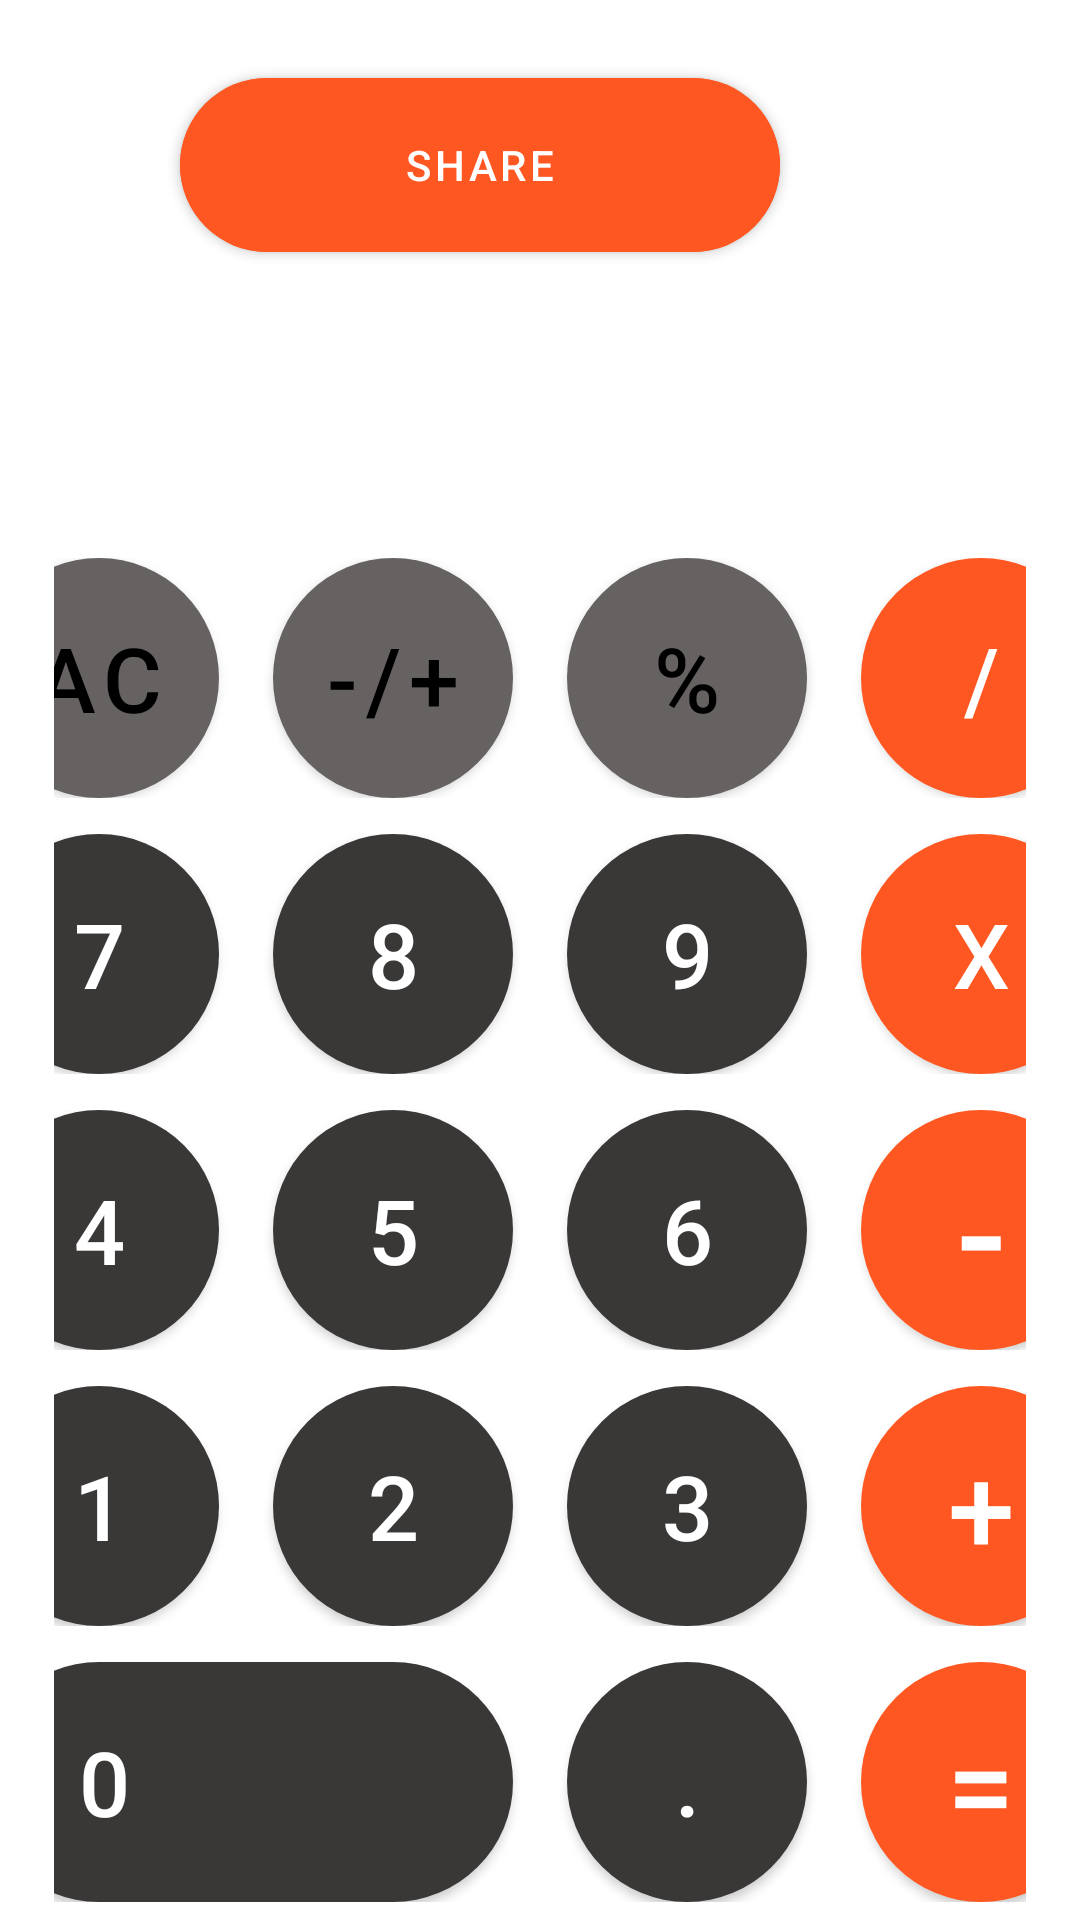

Produce the Android XML layout that renders to this screen, including the resource entries it uses.
<!-- AndroidManifest.xml: application theme Theme.Calculater_20 -->
<!-- res/layout/activity_main.xml -->
<?xml version="1.0" encoding="utf-8"?>
<androidx.constraintlayout.widget.ConstraintLayout xmlns:android="http://schemas.android.com/apk/res/android"
    xmlns:app="http://schemas.android.com/apk/res-auto"
    xmlns:tools="http://schemas.android.com/tools"
    android:layout_width="match_parent"
    android:layout_height="match_parent"
    tools:context=".MainActivity">
    <FrameLayout
        android:layout_width="match_parent"
        android:layout_height="0dp"
        app:layout_constraintTop_toTopOf="parent"
        app:layout_constraintBottom_toTopOf="@id/container">
        <com.google.android.material.button.MaterialButton
            android:id="@+id/share_btn"
            android:layout_width="200dp"
            android:layout_height="70dp"
            android:layout_marginStart="60dp"
            android:layout_marginTop="20dp"
            app:cornerRadius="50dp"
            android:text="share"
            android:textColor="@color/white"
            android:backgroundTint="@color/orange"/>
        <TextView
            android:id="@+id/textView"
            android:layout_marginHorizontal="34dp"
            android:maxLines="1"
            android:ellipsize="end"
            android:layout_width="wrap_content"
            android:layout_height="wrap_content"
            android:text="0"
            android:textColor="@color/white"
            android:textSize="80sp"
            android:layout_gravity="bottom|end"
            /></FrameLayout>
    <LinearLayout
        android:id="@+id/container"
        android:orientation="vertical"
        app:layout_constraintBottom_toBottomOf="parent"
        android:layout_width="match_parent"
        android:layout_height="wrap_content">
        <LinearLayout
            android:paddingHorizontal="18dp"
            android:paddingVertical="6dp"
            android:gravity="center"
            android:layout_width="match_parent"
            android:layout_height="wrap_content">
            <com.google.android.material.button.MaterialButton
                style="@style/Grey.Button"
                android:text="AC"
                android:id="@+id/btn_clearText"/>
            <com.google.android.material.button.MaterialButton
                android:text="-/+"
                android:id="@+id/btn_plusAndMinus"
                android:layout_marginHorizontal="18dp"
                style="@style/Grey.Button"/>
            <com.google.android.material.button.MaterialButton
                style="@style/Grey.Button"
                android:text="%"
                android:id="@+id/btn_procent"
                android:layout_marginEnd="18dp"/>
            <com.google.android.material.button.MaterialButton
                style="@style/Orange.Button"
                android:text="/"
                android:id="@+id/btn_delenie"/>
        </LinearLayout>
        <LinearLayout
            android:orientation="vertical"
            app:layout_constraintBottom_toBottomOf="parent"
            android:layout_width="match_parent"
            android:layout_height="wrap_content">
            <LinearLayout
                android:paddingHorizontal="18dp"
                android:paddingVertical="6dp"
                android:gravity="center"
                android:layout_width="match_parent"
                android:layout_height="wrap_content">
                <com.google.android.material.button.MaterialButton
                    style="@style/DarkGrey.Button"
                    android:text="7"
                    android:onClick="OnNumberClick"
                    android:id="@+id/numberOfSeven"/>
                <com.google.android.material.button.MaterialButton
                    android:text="8"
                    android:onClick="OnNumberClick"
                    android:id="@+id/numberOfEight"
                    android:layout_marginHorizontal="18dp"
                    style="@style/DarkGrey.Button"/>
                <com.google.android.material.button.MaterialButton
                    style="@style/DarkGrey.Button"
                    android:text="9"
                    android:onClick="OnNumberClick"
                    android:id="@+id/numberOfNine"
                    android:layout_marginEnd="18dp"/>
                <com.google.android.material.button.MaterialButton
                    style="@style/Orange.Button"
                    android:id="@+id/btn_ymnojenie"
                    android:text="x" />
            </LinearLayout>
        </LinearLayout>
        <LinearLayout
            android:orientation="vertical"
            app:layout_constraintBottom_toBottomOf="parent"
            android:layout_width="match_parent"
            android:layout_height="wrap_content">
            <LinearLayout
                android:paddingHorizontal="18dp"
                android:paddingVertical="6dp"
                android:gravity="center"
                android:layout_width="match_parent"
                android:layout_height="wrap_content">
                <com.google.android.material.button.MaterialButton
                    style="@style/DarkGrey.Button"
                    android:text="4"
                    android:onClick="OnNumberClick"
                    android:id="@+id/numberOfFour"/>
                <com.google.android.material.button.MaterialButton
                    android:text="5"
                    android:id="@+id/numberOfFive"
                    android:onClick="OnNumberClick"
                    android:layout_marginHorizontal="18dp"
                    style="@style/DarkGrey.Button"/>
                <com.google.android.material.button.MaterialButton
                    style="@style/DarkGrey.Button"
                    android:text="6"
                    android:onClick="OnNumberClick"
                    android:id="@+id/numberOfSix"
                    android:layout_marginEnd="18dp"/>
                <com.google.android.material.button.MaterialButton
                    style="@style/Orange.Button"
                    android:textSize="50sp"
                    android:text="-"
                    android:id="@+id/minus"/>
            </LinearLayout>
        </LinearLayout>
        <LinearLayout
            android:orientation="vertical"
            app:layout_constraintBottom_toBottomOf="parent"
            android:layout_width="match_parent"
            android:layout_height="wrap_content">
            <LinearLayout
                android:paddingHorizontal="18dp"
                android:paddingVertical="6dp"
                android:gravity="center"
                android:layout_width="match_parent"
                android:layout_height="wrap_content">
                <com.google.android.material.button.MaterialButton
                    style="@style/DarkGrey.Button"
                    android:id="@+id/numberOfOne"
                    android:onClick="OnNumberClick"
                    android:text="1" />
                <com.google.android.material.button.MaterialButton
                    android:text="2"
                    android:onClick="OnNumberClick"
                    android:id="@+id/numberOfTwo"
                    android:layout_marginHorizontal="18dp"
                    style="@style/DarkGrey.Button"/>
                <com.google.android.material.button.MaterialButton
                    style="@style/DarkGrey.Button"
                    android:text="3"
                    android:onClick="OnNumberClick"
                    android:id="@+id/numberOfThree"
                    android:layout_marginEnd="18dp"/>
                <com.google.android.material.button.MaterialButton
                    style="@style/Orange.Button"
                    android:text="+"
                    android:onClick="OnOperationClick"
                    android:id="@+id/summa"
                    android:textSize="40sp"/>
            </LinearLayout>
        </LinearLayout>
        <LinearLayout
            android:orientation="vertical"
            app:layout_constraintBottom_toBottomOf="parent"
            android:layout_width="match_parent"
            android:layout_height="wrap_content">
            <LinearLayout
                android:paddingHorizontal="18dp"
                android:paddingVertical="6dp"
                android:gravity="center"
                android:layout_width="match_parent"
                android:layout_height="wrap_content">
                <com.google.android.material.button.MaterialButton
                    style="@style/DarkGrey.Button"
                    android:text="0"
                    android:onClick="OnNumberClick"

                    android:id="@+id/numberOfZero"
                    android:textAlignment="textStart"
                    android:layout_width="178dp"
                    android:paddingStart="32dp"/>
                <com.google.android.material.button.MaterialButton
                    android:text="."
                    android:id="@+id/tochka"
                    android:layout_marginHorizontal="18dp"
                    style="@style/DarkGrey.Button"/>
                <com.google.android.material.button.MaterialButton
                    style="@style/Orange.Button"
                    android:text="="
                    android:id="@+id/rovno"
                    android:textSize="40sp"/>
            </LinearLayout>
        </LinearLayout>

    </LinearLayout>




</androidx.constraintlayout.widget.ConstraintLayout>
<!-- resources referenced by this layout -->
<resources>
  <color name="orange">#FF5722</color>
  <color name="white">#FFFFFFFF</color>
  <style name="DarkGrey.Button" parent="Base.Button">
          <item name="backgroundTint">@color/grey_dark</item>
          <item name="android:textColor">@color/white</item>
      </style>
  <style name="Grey.Button" parent="Base.Button">
          <item name="backgroundTint">@color/grey</item>
          <item name="android:textColor">@color/black</item>
      </style>
  <style name="Orange.Button" parent="Base.Button">
          <item name="backgroundTint">@color/orange</item>
          <item name="android:textColor">@color/white</item>
      </style>
  <style name="Theme.Calculater_20" parent="Theme.MaterialComponents.DayNight.DarkActionBar">
          
          <item name="colorPrimary">@color/purple_500</item>
          <item name="colorPrimaryVariant">@color/purple_700</item>
          <item name="colorOnPrimary">@color/white</item>
          
          <item name="colorSecondary">@color/teal_200</item>
          <item name="colorSecondaryVariant">@color/teal_700</item>
          <item name="colorOnSecondary">@color/black</item>
          
          <item name="android:statusBarColor" tools:targetApi="l">?attr/colorPrimaryVariant</item>
          
      </style>
  <style name="Base.Button" parent="Widget.MaterialComponents.Button">
          <item name="android:layout_width">80dp</item>
          <item name="android:layout_height">80dp</item>
          <item name="android:insetTop">0dp</item>
          <item name="android:insetBottom">0dp</item>
          <item name="cornerRadius">200dp</item>
          <item name="android:textSize">30sp</item>
      </style>
  <color name="grey_dark">#3A3737</color>
  <color name="grey">#676262</color>
  <color name="black">#FF000000</color>
  <color name="purple_500">#FF6200EE</color>
  <color name="purple_700">#FF3700B3</color>
  <color name="teal_200">#FF03DAC5</color>
  <color name="teal_700">#FF018786</color>
</resources>
